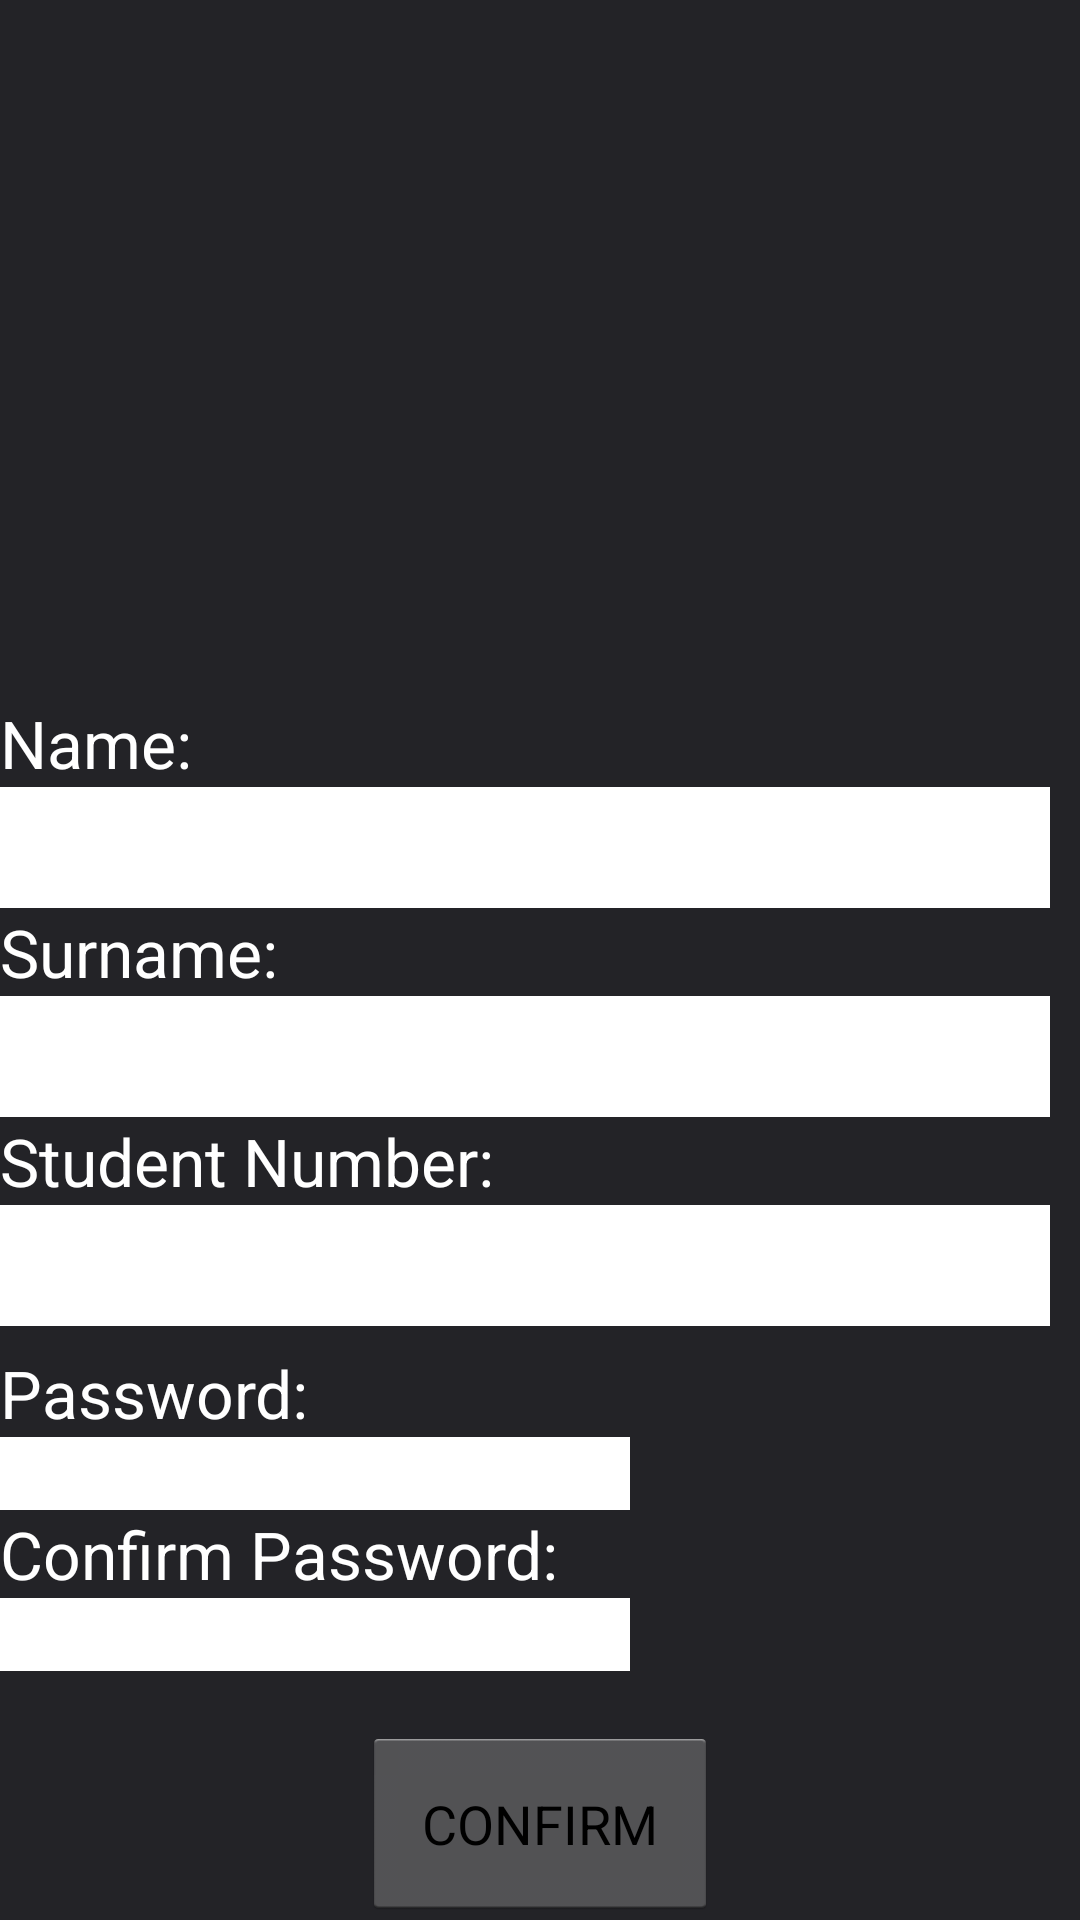

Write the Android layout XML for this screen, with the resource values it uses.
<!-- AndroidManifest.xml: application theme AppTheme -->
<!-- res/layout/new_user.xml -->
<?xml version="1.0" encoding="utf-8"?>
<RelativeLayout xmlns:android="http://schemas.android.com/apk/res/android"
    android:orientation="vertical" android:layout_width="match_parent"
    android:layout_height="match_parent"
    android:background="#dc000005">

    <TextView
        android:layout_width="wrap_content"
        android:layout_height="wrap_content"
        android:textAppearance="?android:attr/textAppearanceLarge"
        android:text="Name:"
        android:id="@+id/textView4"
        android:textColor="#FFFFFF"
        android:layout_above="@+id/editText4"
        android:layout_alignParentLeft="true"
        android:layout_alignParentStart="true" />

    <EditText
        android:layout_width="wrap_content"
        android:layout_height="wrap_content"
        android:inputType="textPersonName"
        android:ems="10"
        android:id="@+id/editText4"
        android:background="#FFFFFF"
        android:textSize="30dp"
        android:layout_above="@+id/textView5"
        android:layout_alignParentLeft="true"
        android:layout_alignParentStart="true" />

    <TextView
        android:layout_width="wrap_content"
        android:layout_height="wrap_content"
        android:textAppearance="?android:attr/textAppearanceLarge"
        android:text="Surname:"
        android:id="@+id/textView5"
        android:textColor="#FFFFFF"
        android:layout_above="@+id/editText5"
        android:layout_alignParentLeft="true"
        android:layout_alignParentStart="true" />

    <EditText
        android:layout_width="wrap_content"
        android:layout_height="wrap_content"
        android:inputType="textPersonName"
        android:ems="10"
        android:id="@+id/editText5"
        android:singleLine="true"
        android:background="#FFFFFF"
        android:textSize="30dp"
        android:layout_above="@+id/textView6"
        android:layout_alignParentLeft="true"
        android:layout_alignParentStart="true" />

    <TextView
        android:layout_width="wrap_content"
        android:layout_height="wrap_content"
        android:textAppearance="?android:attr/textAppearanceLarge"
        android:text="Student Number:"
        android:id="@+id/textView6"
        android:textColor="#FFFFFF"
        android:layout_above="@+id/editText6"
        android:layout_alignParentLeft="true"
        android:layout_alignParentStart="true" />

    <EditText
        android:layout_width="wrap_content"
        android:layout_height="wrap_content"
        android:inputType="textPersonName"
        android:ems="10"
        android:id="@+id/editText6"
        android:textSize="30dp"
        android:background="#FFFFFF"
        android:layout_alignParentBottom="true"
        android:layout_alignParentLeft="true"
        android:layout_alignParentStart="true"
        android:layout_marginBottom="198dp" />

    <TextView
        android:layout_width="wrap_content"
        android:layout_height="wrap_content"
        android:textAppearance="?android:attr/textAppearanceLarge"
        android:text="Password:"
        android:id="@+id/textView7"
        android:layout_alignTop="@+id/editText6"
        android:layout_alignParentLeft="true"
        android:layout_alignParentStart="true"
        android:layout_marginTop="48dp"
        android:textColor="#FFFFFF" />

    <EditText
        android:layout_width="wrap_content"
        android:layout_height="wrap_content"
        android:inputType="textPassword"
        android:ems="10"
        android:id="@+id/editText7"
        android:layout_below="@+id/textView7"
        android:layout_alignParentLeft="true"
        android:layout_alignParentStart="true"
        android:background="#FFFFFF" />

    <TextView
        android:layout_width="wrap_content"
        android:layout_height="wrap_content"
        android:textAppearance="?android:attr/textAppearanceLarge"
        android:text="Confirm Password:"
        android:id="@+id/textView8"
        android:textColor="#FFFFFF"
        android:layout_below="@+id/editText7"
        android:layout_alignParentLeft="true"
        android:layout_alignParentStart="true" />

    <EditText
        android:layout_width="wrap_content"
        android:layout_height="wrap_content"
        android:inputType="textPassword"
        android:ems="10"
        android:id="@+id/editText8"
        android:background="#FFFFFF"
        android:layout_below="@+id/textView8"
        android:layout_alignRight="@+id/editText7"
        android:layout_alignEnd="@+id/editText7" />

    <Button
        android:layout_width="wrap_content"
        android:layout_height="wrap_content"
        android:text="CONFIRM"
        android:id="@+id/button4"
        android:layout_alignParentBottom="true"
        android:layout_centerHorizontal="true"
        android:padding="20dp" />

</RelativeLayout>
<!-- resources referenced by this layout -->
<resources>
  <style name="AppTheme" parent="android:Theme.Holo.Light">
          
      </style>
</resources>
